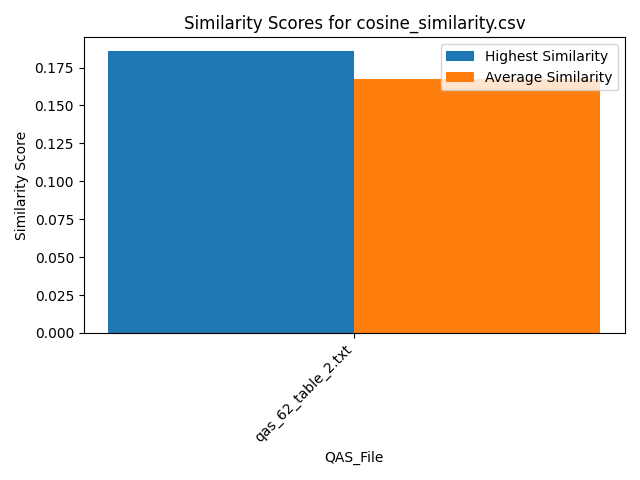

Source data for this figure (header and first rows):
Similarity, QAS_File, Text_File
0.1857, qas_62_table_2.txt, section_2.txt
0.1482, qas_62_table_2.txt, section_5.txt
0.1627, qas_62_table_2.txt, section_1.txt
0.1764, qas_62_table_2.txt, section_4.txt
0.1653, qas_62_table_2.txt, section_3.txt
